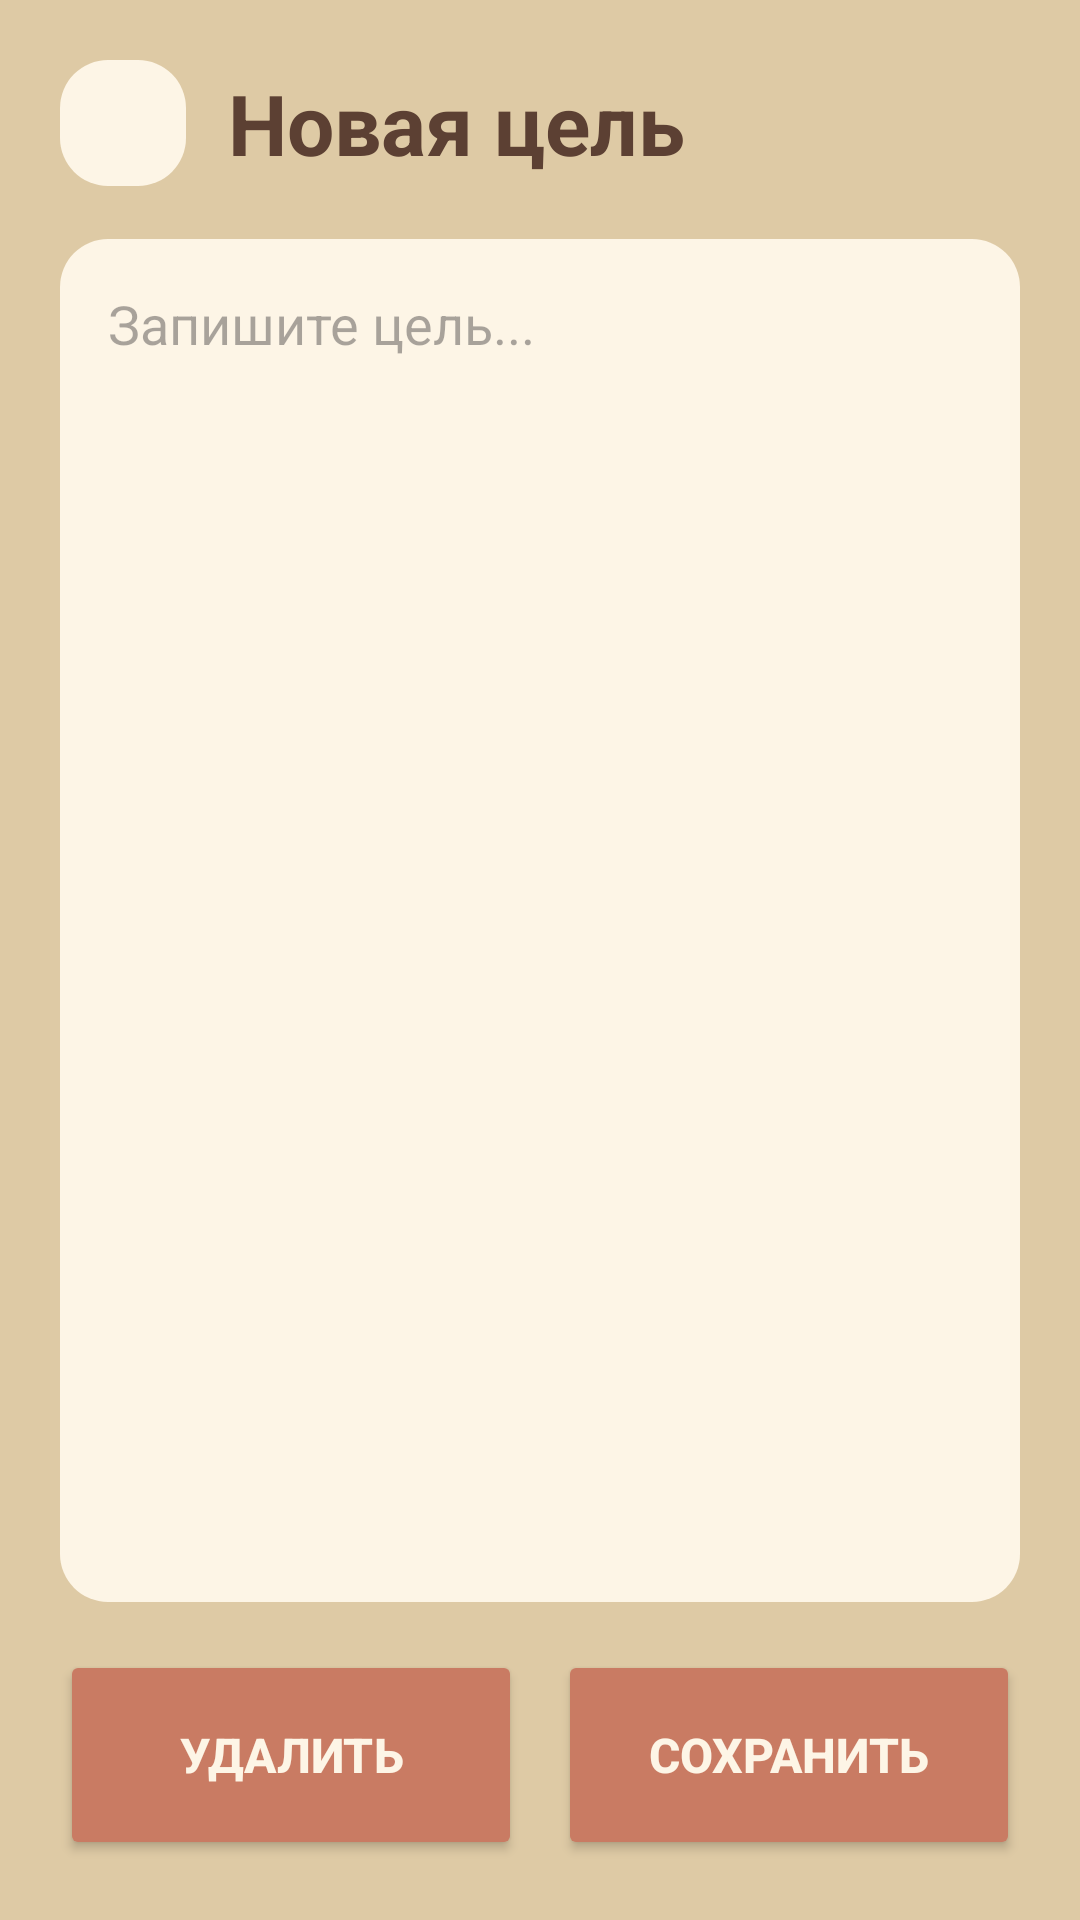

Write the Android layout XML for this screen, with the resource values it uses.
<!-- AndroidManifest.xml: application theme Theme.ProjectMood -->
<!-- res/layout/activity_create_goal.xml -->
<?xml version="1.0" encoding="utf-8"?>
<androidx.constraintlayout.widget.ConstraintLayout
    xmlns:android="http://schemas.android.com/apk/res/android"
    xmlns:app="http://schemas.android.com/apk/res-auto"
    xmlns:tools="http://schemas.android.com/tools"
    android:id="@+id/main"
    tools:context=".goals.CreateGoalActivity"
    android:layout_width="match_parent"
    android:layout_height="match_parent"
    android:background="#DECAA5"
    android:padding="@dimen/screen_padding">

    <ImageButton
        android:id="@+id/back_arrow"
        android:layout_width="42dp"
        android:layout_height="42dp"
        android:background="@drawable/bg_search"
        android:backgroundTint="#FDF5E6"
        android:padding="10dp"
        android:src="@drawable/ic_arrow_back"
        android:contentDescription="Back"
        app:layout_constraintTop_toTopOf="parent"
        app:layout_constraintStart_toStartOf="parent" />

    <TextView
        android:id="@+id/new_goal"
        android:layout_width="wrap_content"
        android:layout_height="wrap_content"
        android:layout_marginStart="14dp"
        android:text="Новая цель"
        android:textColor="#5C4033"
        android:textSize="28sp"
        android:textStyle="bold"
        app:layout_constraintTop_toTopOf="@id/back_arrow"
        app:layout_constraintBottom_toBottomOf="@id/back_arrow"
        app:layout_constraintStart_toEndOf="@id/back_arrow" />

    <EditText
        android:id="@+id/goal_text"
        android:layout_width="0dp"
        android:layout_height="0dp"
        android:layout_marginTop="20dp"
        android:background="@drawable/shape_rounded_input"
        android:gravity="top|start"
        android:hint="Запишите цель..."
        android:inputType="textMultiLine"
        android:minHeight="120dp"
        android:padding="16dp"
        android:textColor="#5C4033"
        android:textSize="18sp"
        app:layout_constraintBottom_toTopOf="@id/buttons_del_save_goal"
        app:layout_constraintEnd_toEndOf="parent"
        app:layout_constraintStart_toStartOf="parent"
        app:layout_constraintTop_toBottomOf="@id/new_goal" />

    <LinearLayout
        android:id="@+id/buttons_del_save_goal"
        android:layout_width="match_parent"
        android:layout_height="70dp"
        android:layout_marginTop="16dp"
        android:orientation="horizontal"
        app:layout_constraintTop_toBottomOf="@id/goal_text"
        app:layout_constraintBottom_toBottomOf="parent"
        app:layout_constraintEnd_toEndOf="parent"
        app:layout_constraintStart_toStartOf="parent">

        <Button
            android:id="@+id/button_del_goal"
            android:layout_width="0dp"
            android:layout_height="match_parent"
            android:layout_marginEnd="6dp"
            android:layout_weight="1"
            android:backgroundTint="#C97B63"
            android:text="Удалить"
            android:textColor="#FDF5E6"
            android:textSize="16sp"
            android:textStyle="bold"
            app:cornerRadius="16dp"
            app:strokeColor="#60C97B63" />

        <Button
            android:id="@+id/button_save_goal"
            android:layout_width="0dp"
            android:layout_height="match_parent"
            android:layout_marginStart="6dp"
            android:layout_weight="1"
            android:backgroundTint="#C97B63"
            android:text="Сохранить"
            android:textColor="#FDF5E6"
            android:textSize="16sp"
            android:textStyle="bold"
            app:cornerRadius="16dp"
            app:strokeColor="#60C97B63" />

    </LinearLayout>

</androidx.constraintlayout.widget.ConstraintLayout>
<!-- resources referenced by this layout -->
<resources>
  <dimen name="screen_padding">20dp</dimen>
  <!-- drawable bg_search (drawable) -->
  <?xml version="1.0" encoding="utf-8"?>
  <shape xmlns:android="http://schemas.android.com/apk/res/android"
      android:shape="rectangle">
      <solid android:color="#FDF5E6" />
      <corners android:radius="16dp" />
  </shape>
  <!-- drawable shape_rounded_input (drawable) -->
  <?xml version="1.0" encoding="utf-8"?>
  <shape xmlns:android="http://schemas.android.com/apk/res/android"
      android:shape="rectangle">
      <solid android:color="#FDF5E6" />
      <corners android:radius="16dp" />
      <padding
          android:left="16dp"
          android:right="16dp"
          android:top="12dp"
          android:bottom="12dp" />
  </shape>
  <style name="Theme.ProjectMood" parent="Base.Theme.ProjectMood" />
  <style name="Base.Theme.ProjectMood" parent="Theme.Material3.DayNight.NoActionBar">
          
          
      </style>
</resources>
